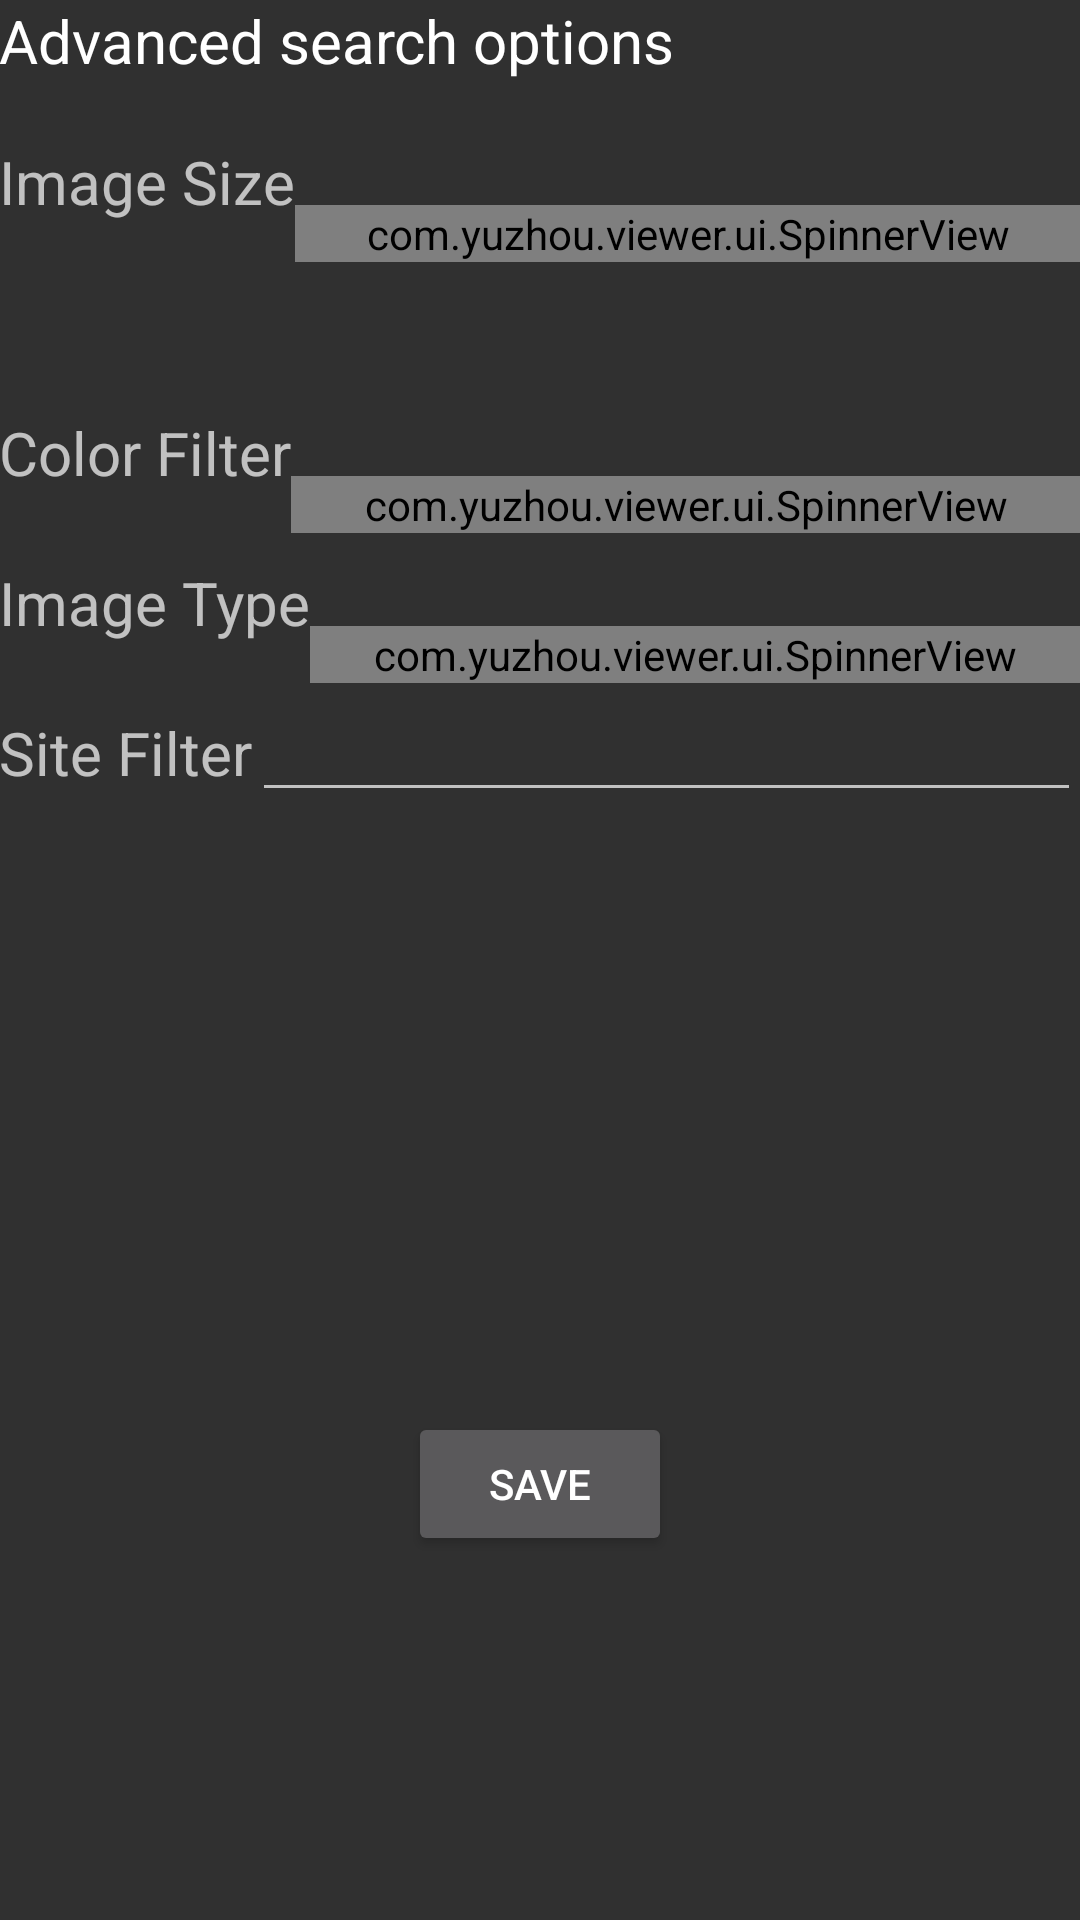

Here is an Android app screen rendered from its layout file. Give the layout XML and the strings, colors and styles it references.
<!-- AndroidManifest.xml: application theme AppTheme -->
<!-- res/layout/activity_advanced_search.xml -->
<RelativeLayout xmlns:android="http://schemas.android.com/apk/res/android"
                xmlns:tools="http://schemas.android.com/tools"
                android:layout_width="match_parent"
                android:layout_height="match_parent"
                android:paddingBottom="@dimen/activity_vertical_margin"
                android:paddingLeft="@dimen/activity_horizontal_margin"
                android:paddingRight="@dimen/activity_horizontal_margin"
                android:paddingTop="@dimen/activity_vertical_margin"
                tools:context=".AdvancedSearchActivity">

    <TextView
        android:id="@+id/tvAdvTitle"
        android:layout_width="wrap_content"
        android:layout_height="wrap_content"
        android:layout_alignParentEnd="true"
        android:layout_alignParentStart="true"
        android:layout_alignParentTop="true"
        android:text="@string/title_advanced_search"
        android:textAppearance="?android:attr/textAppearanceLarge"
        android:textSize="20sp"/>

    <TextView
        android:id="@+id/tvAdvSize"
        android:layout_width="wrap_content"
        android:layout_height="wrap_content"
        android:layout_alignParentStart="true"
        android:layout_below="@+id/tvAdvTitle"
        android:layout_marginTop="20dp"
        android:text="@string/title_image_size"
        android:textIsSelectable="false"
        android:textSize="20sp"/>

    <com.yuzhou.viewer.ui.SpinnerView
        android:id="@+id/etAdvSize"
        android:layout_width="wrap_content"
        android:layout_height="wrap_content"
        android:layout_alignBaseline="@+id/tvAdvSize"
        android:layout_alignEnd="@+id/tvAdvTitle"
        android:layout_toEndOf="@+id/tvAdvSize"
        android:gravity="right"/>

    <TextView
        android:id="@+id/tvAdvColor"
        android:layout_width="wrap_content"
        android:layout_height="wrap_content"
        android:layout_alignParentStart="true"
        android:layout_below="@+id/etAdvSize"
        android:layout_marginTop="50dp"
        android:text="@string/title_color_filter"
        android:textIsSelectable="false"
        android:textSize="20sp"/>

    <com.yuzhou.viewer.ui.SpinnerView
        android:id="@+id/etAdvColor"
        android:layout_width="wrap_content"
        android:layout_height="wrap_content"
        android:layout_alignBaseline="@+id/tvAdvColor"
        android:layout_alignEnd="@+id/etAdvSize"
        android:layout_toEndOf="@+id/tvAdvColor"
        android:gravity="right"/>

    <TextView
        android:id="@+id/tvAdvType"
        android:layout_width="wrap_content"
        android:layout_height="wrap_content"
        android:layout_alignParentStart="true"
        android:layout_below="@+id/etAdvSize"
        android:layout_marginTop="100dp"
        android:text="@string/title_image_type"
        android:textIsSelectable="false"
        android:textSize="20sp"/>

    <com.yuzhou.viewer.ui.SpinnerView
        android:id="@+id/etAdvType"
        android:layout_width="wrap_content"
        android:layout_height="wrap_content"
        android:layout_alignBaseline="@+id/tvAdvType"
        android:layout_alignEnd="@+id/etAdvColor"
        android:layout_toEndOf="@+id/tvAdvType"
        android:gravity="right"/>

    <TextView
        android:id="@+id/tvAdvSite"
        android:layout_width="wrap_content"
        android:layout_height="wrap_content"
        android:layout_alignParentStart="true"
        android:layout_below="@+id/etAdvSize"
        android:layout_marginTop="150dp"
        android:text="@string/title_site_filter"
        android:textIsSelectable="false"
        android:textSize="20sp"/>

    <EditText
        android:id="@+id/etAdvSite"
        android:layout_width="wrap_content"
        android:layout_height="wrap_content"
        android:layout_alignBaseline="@+id/tvAdvSite"
        android:layout_alignEnd="@+id/etAdvType"
        android:layout_toEndOf="@+id/tvAdvSite"/>

    <Button
        android:id="@+id/bnAdv"
        android:layout_width="wrap_content"
        android:layout_height="wrap_content"
        android:layout_below="@+id/etAdvSite"
        android:layout_centerHorizontal="true"
        android:layout_marginTop="200dp"
        android:onClick="onClickSave"
        android:text="@string/save"/>

</RelativeLayout>
<!-- resources referenced by this layout -->
<resources>
  <string name="save">Save</string>
  <string name="title_advanced_search">Advanced search options</string>
  <string name="title_color_filter">Color Filter</string>
  <string name="title_image_size">Image Size</string>
  <string name="title_image_type">Image Type</string>
  <string name="title_site_filter">Site Filter</string>
  <style name="AppTheme" parent="Theme.AppCompat">
      </style>
</resources>
